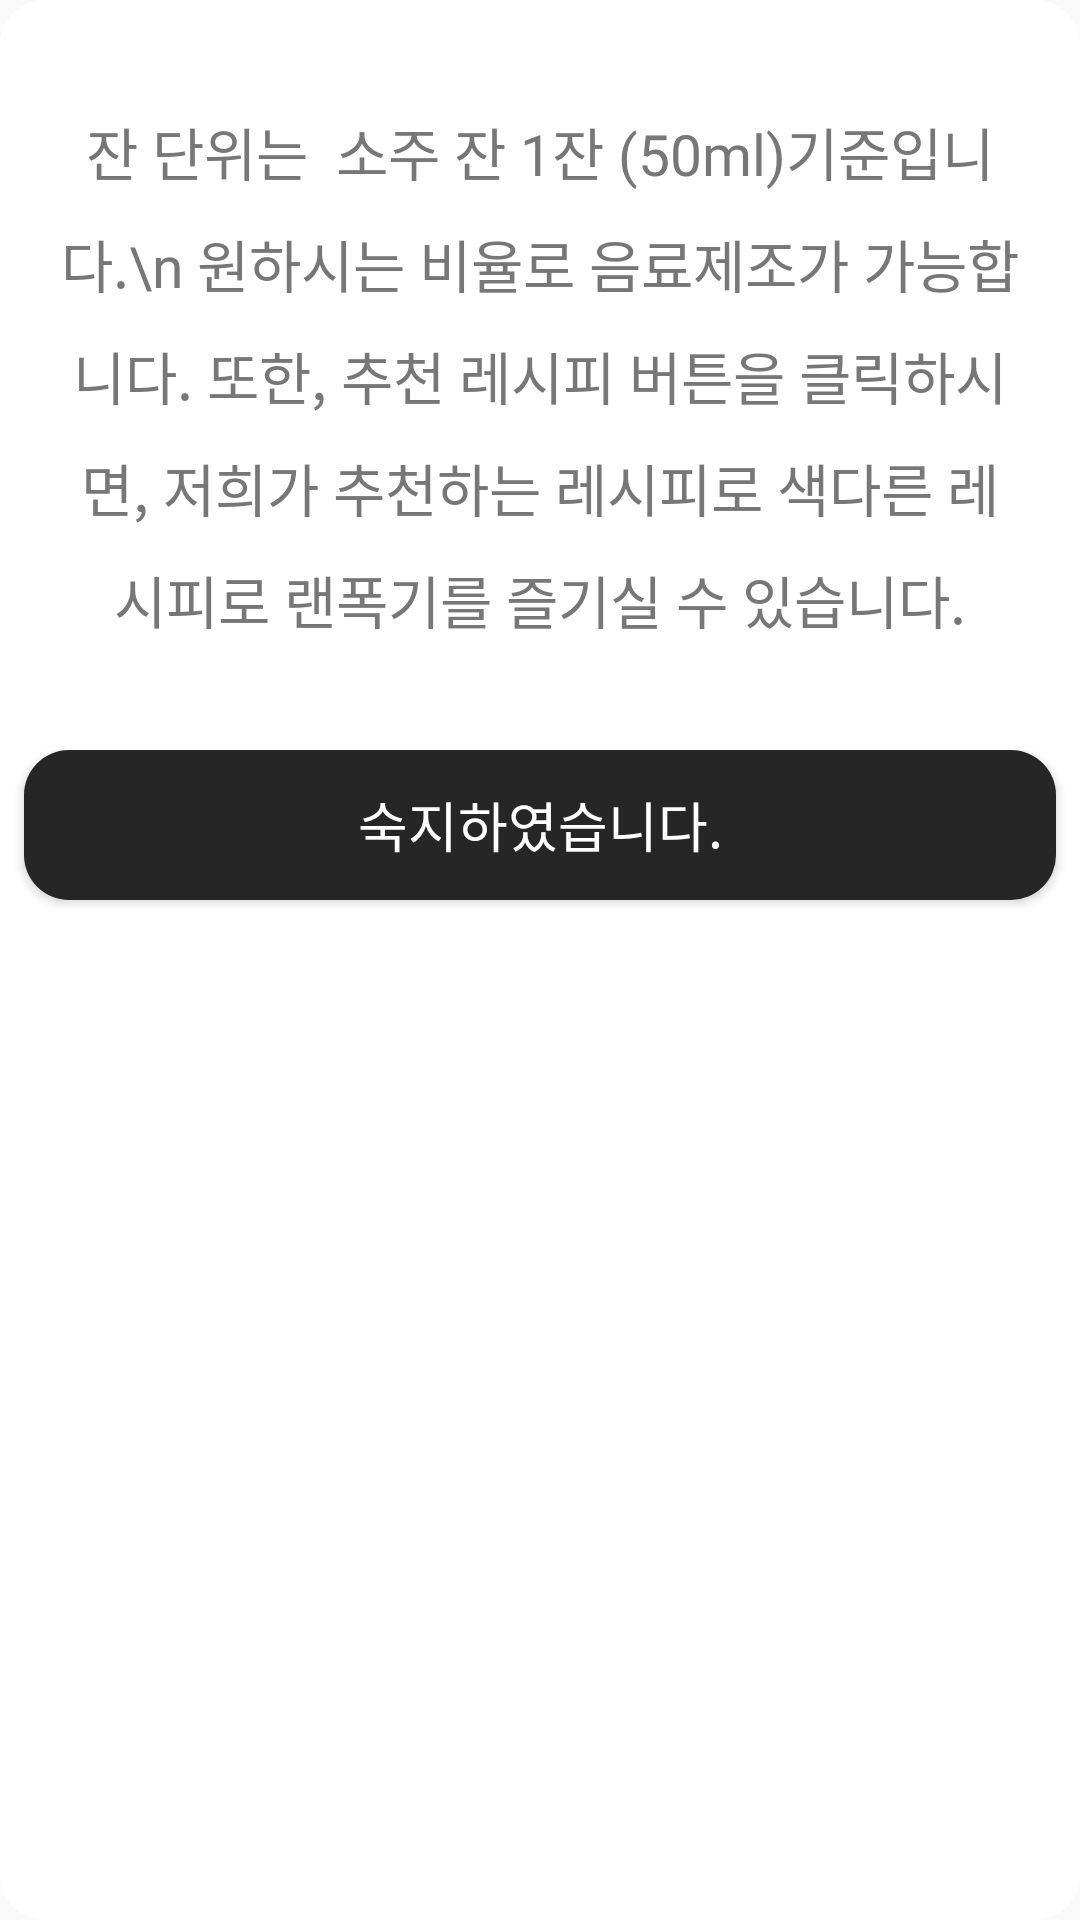

Android layout source for this screen:
<!-- AndroidManifest.xml: application theme Theme.RPG_PRO_PHONE -->
<!-- res/layout/help_dialog.xml -->
<?xml version="1.0" encoding="utf-8"?>
<LinearLayout xmlns:android="http://schemas.android.com/apk/res/android"
    android:layout_width="350dp"
    android:layout_height="wrap_content"
    android:layout_gravity="center"
    android:background="@drawable/rounded_background"
    android:orientation="vertical">

    <TextView
        android:layout_width="match_parent"
        android:layout_height="250dp"
        android:fontFamily="@font/bmjua"
        android:gravity="center"
        android:padding="20dp"
        android:background="@drawable/rounded_textview"
        android:text="잔 단위는  소주 잔 1잔 (50ml)기준입니다.\n 원하시는 비율로 음료제조가 가능합니다. 또한, 추천 레시피 버튼을 클릭하시면, 저희가 추천하는 레시피로 색다른 레시피로 랜폭기를 즐기실 수 있습니다."
        android:textSize="19sp"
        android:textColor="#777777"
        android:lineSpacingExtra="10dp"/>

    <LinearLayout
        android:layout_width="match_parent"
        android:layout_height="wrap_content">

        <Button
            android:id="@+id/btn_close"
            android:layout_width="0dp"
            android:layout_height="50dp"
            android:layout_weight="1"
            android:background="@drawable/rounded_button"
            android:backgroundTint="#262626"
            android:fontFamily="@font/bmjua"
            android:text="숙지하였습니다."
            android:textColor="#FFFFFF"
            android:layout_marginLeft="8dp"
            android:layout_marginRight="8dp"
            android:layout_marginBottom="8dp"
            android:textSize="18sp" />


    </LinearLayout>

</LinearLayout>
<!-- resources referenced by this layout -->
<resources>
  <!-- drawable rounded_background (drawable) -->
  <?xml version="1.0" encoding="utf-8"?>
  <shape xmlns:android="http://schemas.android.com/apk/res/android">
      <solid android:color="#ffffff"/>
      <corners
          android:bottomLeftRadius="15dp"
          android:bottomRightRadius="15dp"
          android:topLeftRadius="15dp"
          android:topRightRadius="15dp"/>
  </shape>
  <!-- drawable rounded_button (drawable) -->
  <?xml version="1.0" encoding="utf-8"?>
  <selector xmlns:android="http://schemas.android.com/apk/res/android">
      <item>
          <ripple android:color="?attr/colorControlHighlight">
              <item>
                  <shape android:shape="rectangle">
                      <corners
                          android:bottomLeftRadius="15dp"
                          android:bottomRightRadius="15dp"
                          android:topLeftRadius="15dp"
                          android:topRightRadius="15dp"/>
                      <solid android:color="#FFD700"/>
                  </shape>
              </item>
          </ripple>
      </item>
  </selector>
  <!-- drawable rounded_textview (drawable) -->
  <?xml version="1.0" encoding="utf-8"?>
  <shape xmlns:android="http://schemas.android.com/apk/res/android">
      <solid android:color="#FFFFFF"/> 
      <corners android:radius="15dp"/> 
  </shape>
  <style name="Theme.RPG_PRO_PHONE" parent="Base.Theme.RPG_PRO_PHONE" />d
  <style name="Base.Theme.RPG_PRO_PHONE" parent="Theme.AppCompat.DayNight.NoActionBar">
          
          
          <item name="windowNoTitle">true</item>
          <item name="android:windowFullscreen">true</item>
      </style>
</resources>
